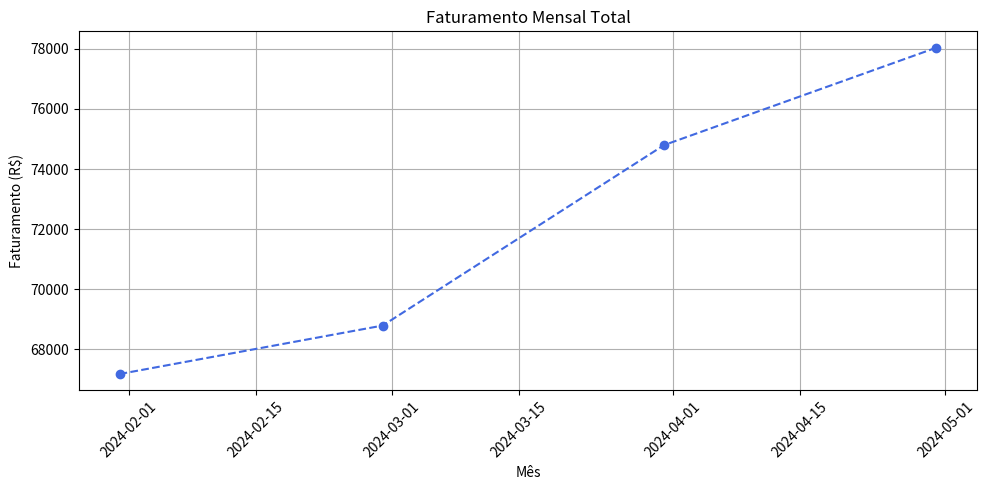
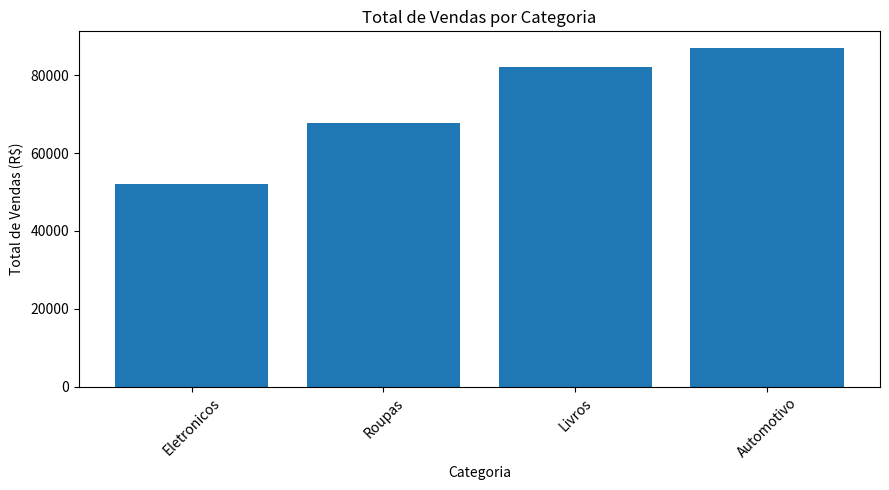
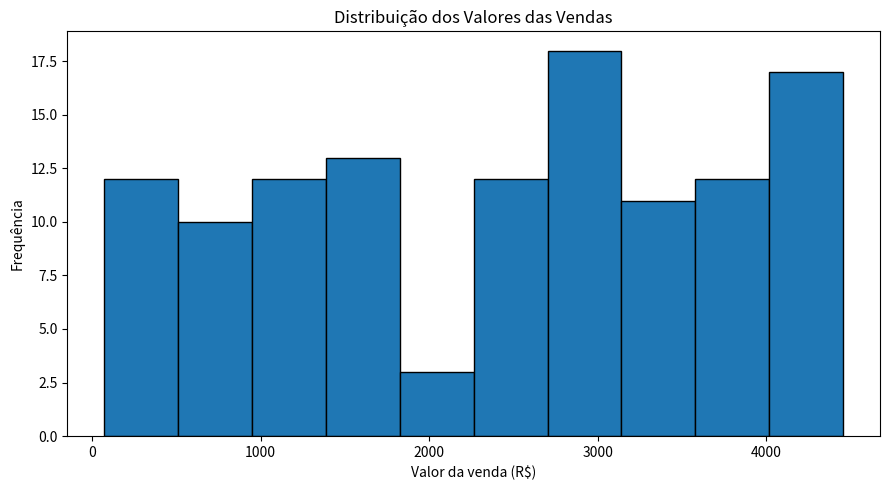
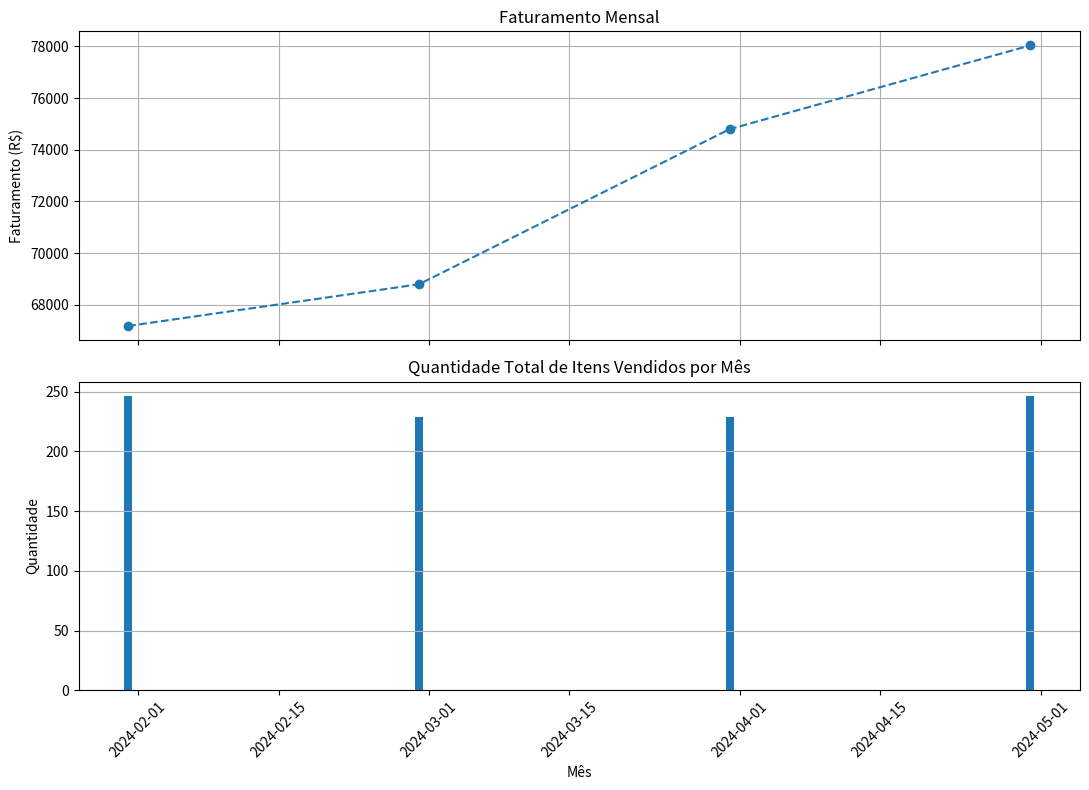
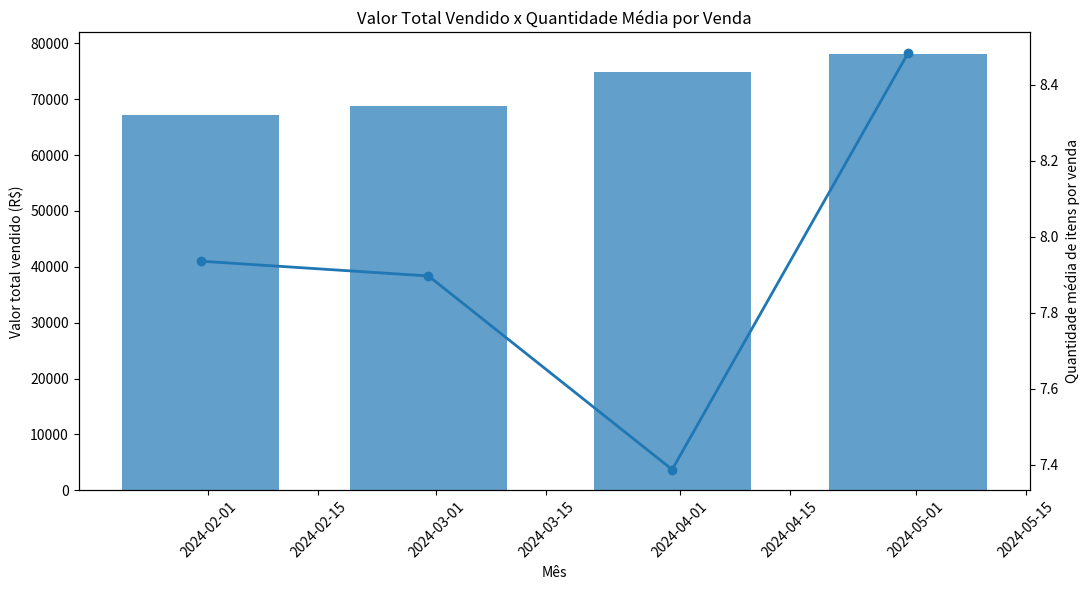
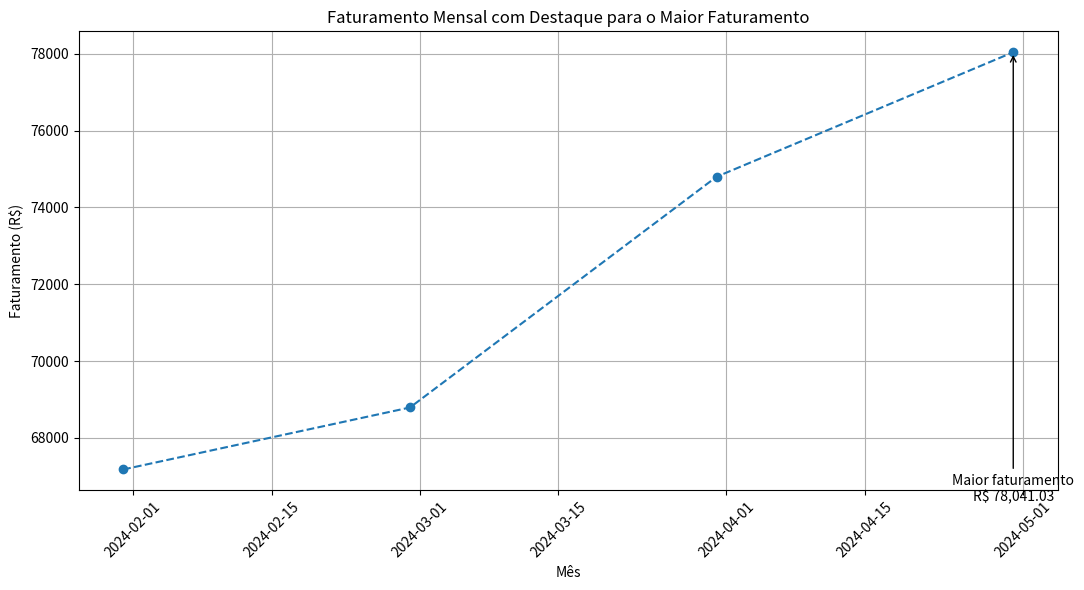

The matplotlib source for these figures, in order: (Note: this script raises an exception after producing the figures.)
import matplotlib.pyplot as plt
import numpy as np
import pandas as pd

np.random.seed(42)
n_registros = 120

datas = pd.date_range(start='2024-01-01', periods=n_registros, freq='D')
categorias = ['Eletronicos', 'Livros', 'Roupas', 'Automotivo']
estados = ['SP', 'RJ', 'MG', 'RS', 'BA']

dados = {
    'data': datas,
    'categoria': np.random.choice(categorias, size=n_registros),
    'estado': np.random.choice(estados, size=n_registros),
    'valor': np.random.uniform(50, 4500, size=n_registros).round(2),
    'quantidade': np.random.randint(1, 15, size=n_registros),
}

df = pd.DataFrame(dados)
df['valor_venda'] = (df['valor'] * np.random.uniform(0.9, 1.1, size=n_registros)).round(2)
df.head()


df = df.set_index('data')
faturamento_mensal = df['valor_venda'].resample('ME').sum()

plt.figure(figsize=(10,5))
plt.plot(faturamento_mensal.index, faturamento_mensal.values,
         marker='o', linestyle='--', color='royalblue')
plt.title('Faturamento Mensal Total')
plt.xlabel('Mês')
plt.ylabel('Faturamento (R$)')
plt.grid(True)
plt.xticks(rotation=45)
plt.tight_layout()
plt.show()


vendas_categoria = df.groupby('categoria')['valor_venda'].sum().sort_values()

plt.figure(figsize=(9,5))
plt.bar(vendas_categoria.index, vendas_categoria.values)
plt.title('Total de Vendas por Categoria')
plt.xlabel('Categoria')
plt.ylabel('Total de Vendas (R$)')
plt.xticks(rotation=45)
plt.tight_layout()
plt.show()


plt.figure(figsize=(9,5))
plt.hist(df['valor'], bins=10, edgecolor='black')
plt.title('Distribuição dos Valores das Vendas')
plt.xlabel('Valor da venda (R$)')
plt.ylabel('Frequência')
plt.tight_layout()
plt.show()


faturamento_mensal = df['valor_venda'].resample('ME').sum()
quantidade_mensal = df['quantidade'].resample('ME').sum()

fig, (ax1, ax2) = plt.subplots(2, 1, figsize=(11,8), sharex=True)

ax1.plot(faturamento_mensal.index, faturamento_mensal.values,
         marker='o', linestyle='--')
ax1.set_title('Faturamento Mensal')
ax1.set_ylabel('Faturamento (R$)')
ax1.grid(True)

ax2.bar(quantidade_mensal.index, quantidade_mensal.values)
ax2.set_title('Quantidade Total de Itens Vendidos por Mês')
ax2.set_xlabel('Mês')
ax2.set_ylabel('Quantidade')
ax2.grid(axis='y')

plt.xticks(rotation=45)
plt.tight_layout()
plt.show()


valor_mensal = df['valor_venda'].resample('ME').sum()
quantidade_media_mensal = df['quantidade'].resample('ME').mean()

fig, ax = plt.subplots(figsize=(11,6))
ax.bar(valor_mensal.index, valor_mensal.values, width=20, alpha=0.7)
ax.set_xlabel('Mês')
ax.set_ylabel('Valor total vendido (R$)')
ax.set_title('Valor Total Vendido x Quantidade Média por Venda')
ax.tick_params(axis='x', rotation=45)

ax2 = ax.twinx()
ax2.plot(quantidade_media_mensal.index, quantidade_media_mensal.values,
         marker='o', linewidth=2)
ax2.set_ylabel('Quantidade média de itens por venda')

plt.tight_layout()
plt.show()


mes_maior = faturamento_mensal.idxmax()
valor_maior = faturamento_mensal.max()

fig, ax = plt.subplots(figsize=(11,6))
ax.plot(faturamento_mensal.index, faturamento_mensal.values,
        marker='o', linestyle='--')

ax.annotate(
    f'Maior faturamento\nR$ {valor_maior:,.2f}',
    xy=(mes_maior, valor_maior),
    xytext=(mes_maior, valor_maior * 0.85),
    arrowprops=dict(arrowstyle='->'),
    ha='center'
)

ax.set_title('Faturamento Mensal com Destaque para o Maior Faturamento')
ax.set_xlabel('Mês')
ax.set_ylabel('Faturamento (R$)')
ax.grid(True)
plt.xticks(rotation=45)
plt.tight_layout()
plt.show()

print("Mês de maior faturamento:", mes_maior.strftime('%m/%Y'))
print(f"Valor do maior faturamento: R$ {valor_maior:,.2f}")


pivot_vendas = pd.pivot_table(
    df.reset_index(),
    values='valor_venda',
    index='categoria',
    columns='estado',
    aggfunc='sum'
)

display(pivot_vendas)


fig, ax = plt.subplots(figsize=(10,6))

imagem = ax.imshow(pivot_vendas.values, aspect='auto')

ax.set_xticks(np.arange(len(pivot_vendas.columns)))
ax.set_xticklabels(pivot_vendas.columns)

ax.set_yticks(np.arange(len(pivot_vendas.index)))
ax.set_yticklabels(pivot_vendas.index)

ax.set_xlabel('Estado')
ax.set_ylabel('Categoria')
ax.set_title('Heatmap de Vendas por Categoria e Estado')

plt.colorbar(imagem, ax=ax, label='Valor das vendas (R$)')
plt.tight_layout()
plt.show()


fig, ax = plt.subplots(figsize=(10,6))

imagem = ax.imshow(pivot_vendas.values, aspect='auto')
ax.set_xticks(np.arange(len(pivot_vendas.columns)))
ax.set_xticklabels(pivot_vendas.columns)
ax.set_yticks(np.arange(len(pivot_vendas.index)))
ax.set_yticklabels(pivot_vendas.index)
ax.set_xlabel('Estado')
ax.set_ylabel('Categoria')
ax.set_title('Heatmap de Vendas por Categoria e Estado')

plt.colorbar(imagem, ax=ax, label='Valor das vendas (R$)')
plt.tight_layout()

plt.savefig('heatmap_vendas.png', dpi=300, bbox_inches='tight')
plt.show()

print('Arquivo salvo como: heatmap_vendas.png')
